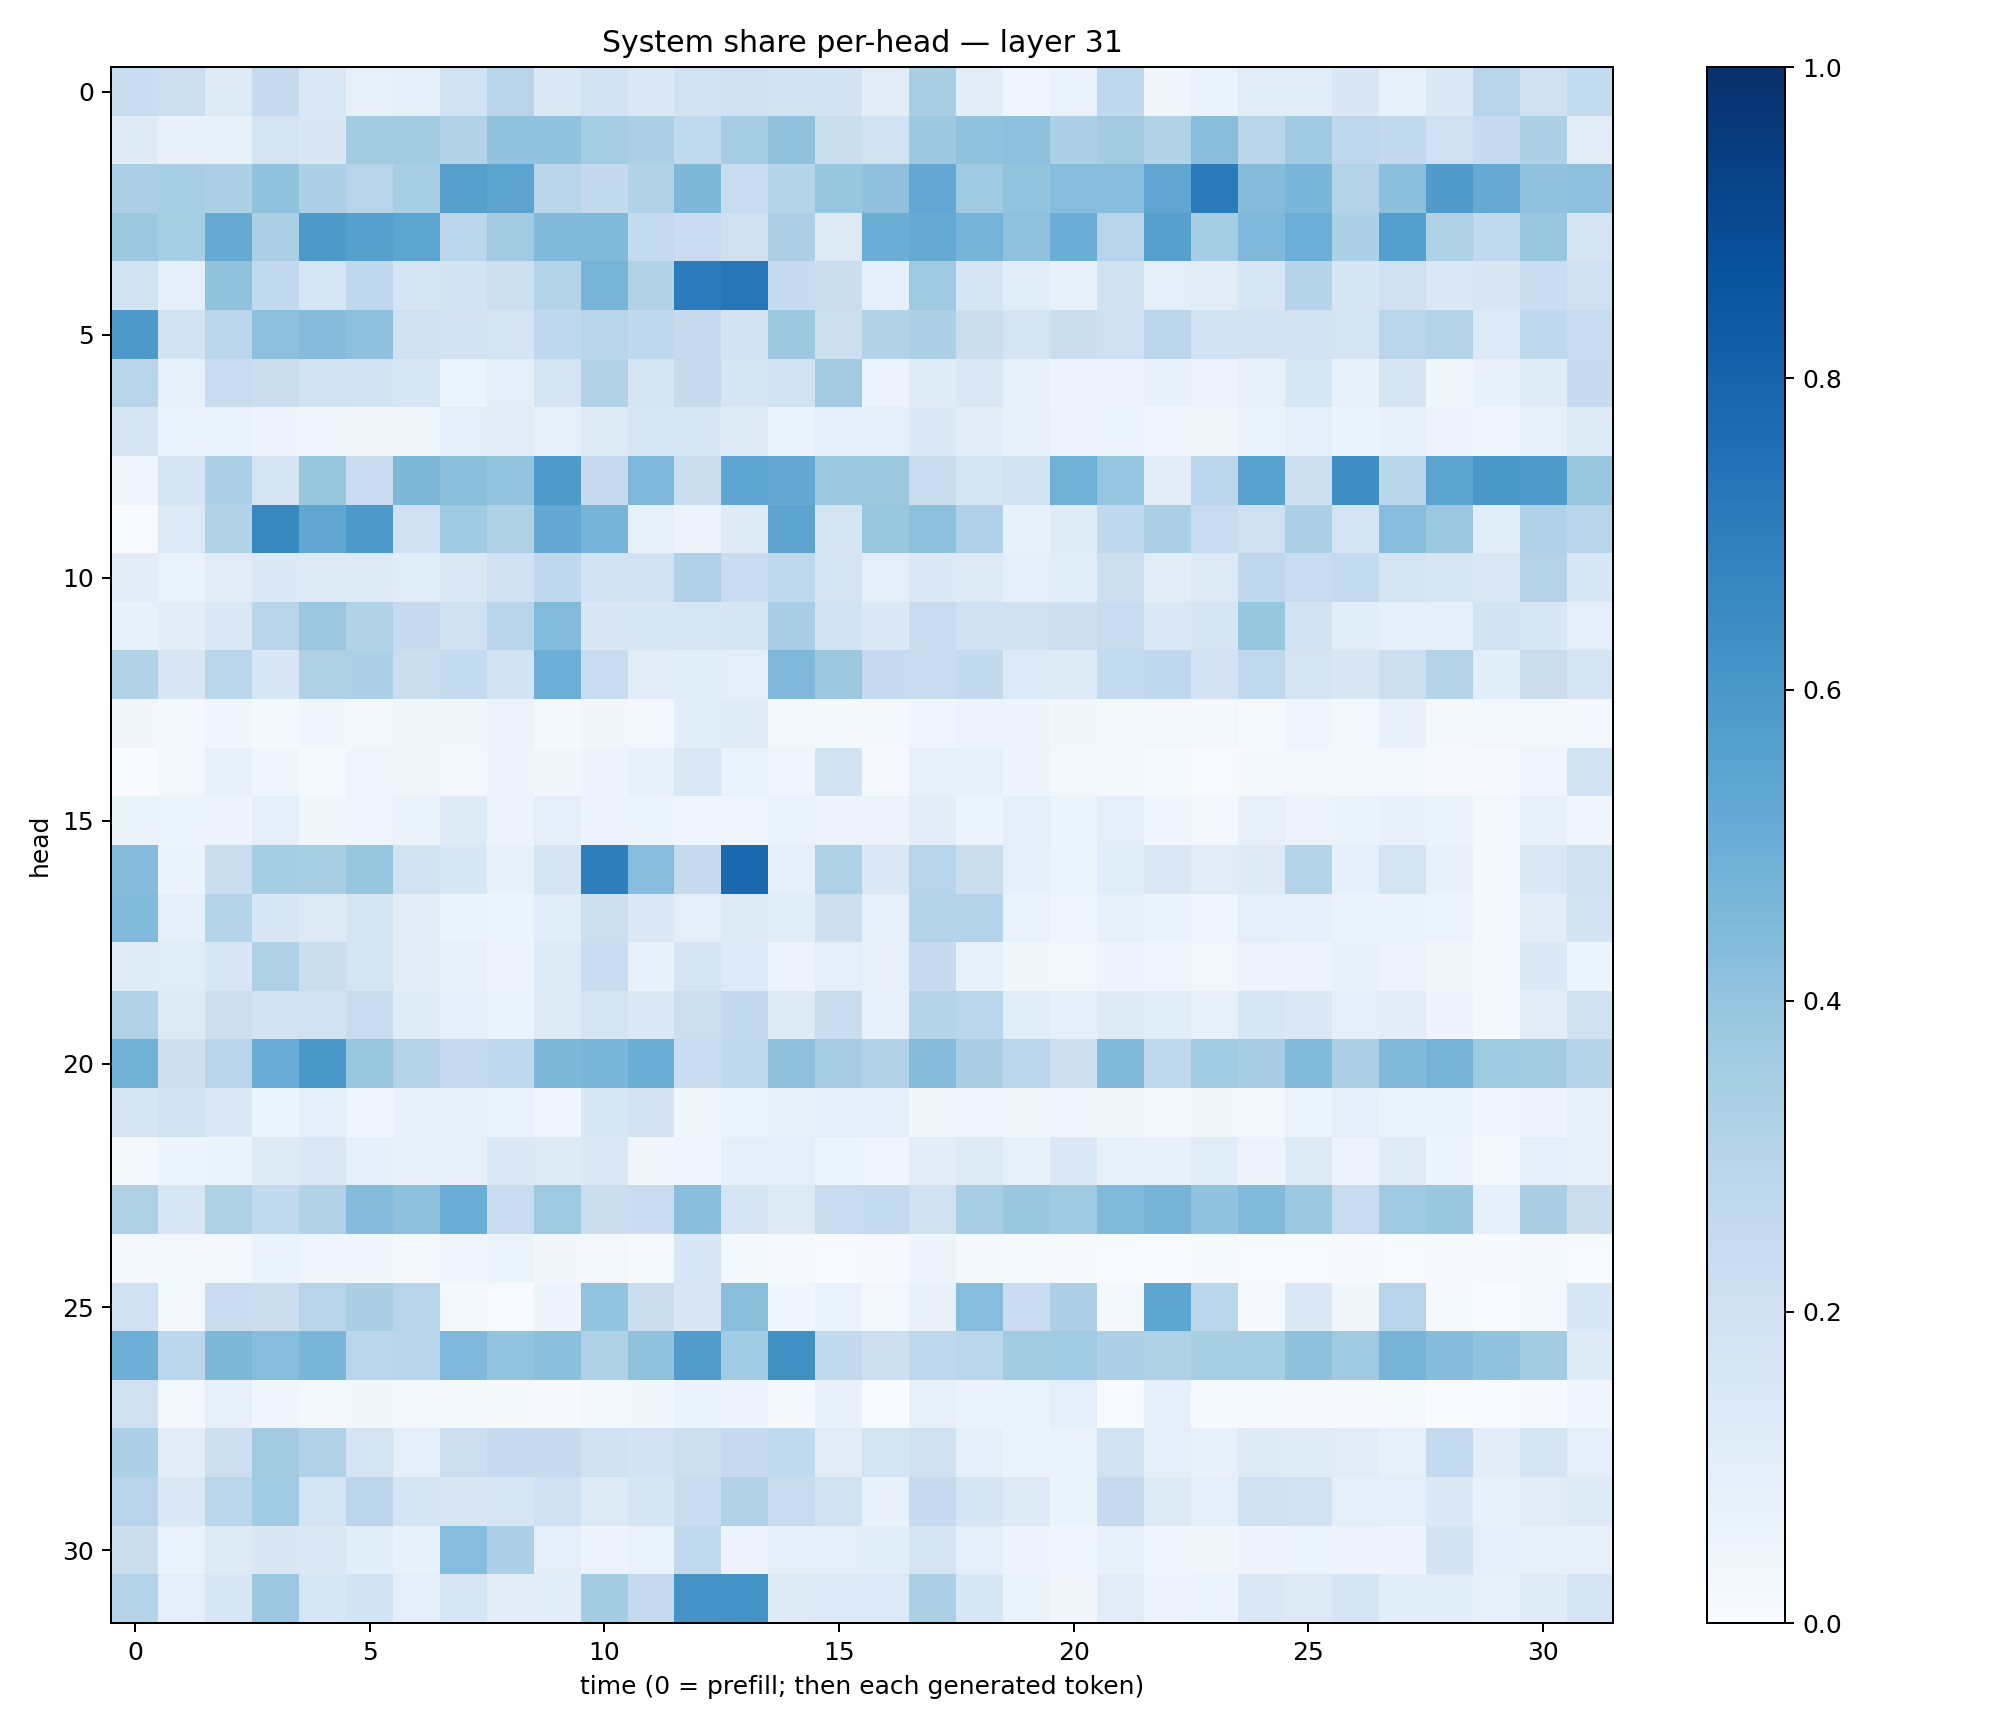

The data file committed next to this chart (first rows):
0.23397863, 0.21581809, 0.123426795, 0.24542974, 0.1444128, 0.08034427, 0.08914881, 0.19293584, 0.29454282, 0.14712371, 0.1842199, 0.14637665, 0.19502044, 0.20508043, 0.18360321, 0.18020946, 0.10216551, 0.3398628, 0.101635344, 0.04234639, 0.066888325, 0.2666832, 0.032509476, 0.06908239
0.1212, 0.07158, 0.07036, 0.1739, 0.15, 0.3588, 0.3602, 0.3126, 0.4024, 0.4049, 0.354, 0.3325, 0.2634, 0.3481, 0.4099, 0.2224, 0.1904, 0.3772, 0.4078, 0.4167, 0.3285, 0.3585, 0.3156, 0.4266
0.3354, 0.3448, 0.332, 0.4081, 0.3264, 0.2949, 0.3444, 0.5604, 0.5441, 0.2905, 0.2597, 0.3151, 0.4553, 0.2371, 0.2978, 0.3921, 0.4122, 0.5264, 0.371, 0.3991, 0.4308, 0.432, 0.5331, 0.7131
0.3785, 0.3422, 0.5099, 0.3328, 0.5936, 0.5617, 0.5395, 0.2794, 0.3625, 0.4492, 0.4454, 0.2548, 0.2285, 0.2071, 0.3275, 0.1284, 0.5031, 0.5164, 0.4732, 0.4063, 0.501, 0.2945, 0.5623, 0.3527
0.1849, 0.09317, 0.4045, 0.2603, 0.1605, 0.267, 0.1774, 0.1867, 0.2169, 0.2986, 0.4656, 0.3105, 0.7034, 0.7322, 0.2499, 0.2191, 0.09306, 0.3748, 0.1654, 0.1148, 0.07773, 0.1954, 0.09838, 0.1121
0.5933, 0.1864, 0.2831, 0.4145, 0.437, 0.4174, 0.2065, 0.1836, 0.1754, 0.267, 0.2895, 0.2672, 0.245, 0.1802, 0.3775, 0.2168, 0.313, 0.3294, 0.2256, 0.1731, 0.2264, 0.2083, 0.284, 0.1871
0.2918, 0.084, 0.2402, 0.224, 0.1926, 0.1836, 0.1569, 0.06088, 0.09753, 0.1781, 0.3116, 0.1708, 0.2457, 0.1677, 0.1949, 0.3631, 0.05726, 0.1173, 0.1417, 0.07843, 0.04724, 0.05549, 0.07096, 0.05493
0.1666, 0.07013, 0.06735, 0.05015, 0.04091, 0.03272, 0.03545, 0.0969, 0.1133, 0.0798, 0.1219, 0.1639, 0.1524, 0.1278, 0.06574, 0.09837, 0.08905, 0.1377, 0.1043, 0.07737, 0.05818, 0.05222, 0.03939, 0.03837
0.04299, 0.1669, 0.3292, 0.1792, 0.392, 0.228, 0.4544, 0.4222, 0.401, 0.5839, 0.2507, 0.4496, 0.2236, 0.536, 0.5197, 0.3821, 0.377, 0.2314, 0.1693, 0.1926, 0.4904, 0.3973, 0.1104, 0.2814
0.001419, 0.1348, 0.3139, 0.6593, 0.5324, 0.5933, 0.2063, 0.3691, 0.3206, 0.523, 0.4734, 0.08371, 0.0551, 0.1239, 0.5439, 0.1738, 0.3861, 0.4169, 0.3167, 0.07183, 0.121, 0.2666, 0.3355, 0.2416
0.1028, 0.06815, 0.1099, 0.14, 0.1257, 0.1313, 0.1158, 0.1409, 0.2, 0.2658, 0.1862, 0.1906, 0.3193, 0.233, 0.2704, 0.1762, 0.09584, 0.14, 0.13, 0.0889, 0.1091, 0.2182, 0.1041, 0.1256
0.07601, 0.1043, 0.1432, 0.2891, 0.3791, 0.3091, 0.2485, 0.1957, 0.2923, 0.4406, 0.1488, 0.1537, 0.1564, 0.1702, 0.3439, 0.191, 0.1401, 0.2342, 0.1996, 0.1982, 0.2111, 0.2388, 0.1483, 0.1672
0.3107, 0.1498, 0.2882, 0.153, 0.3215, 0.3289, 0.2196, 0.2541, 0.1847, 0.4994, 0.2382, 0.1112, 0.1144, 0.094, 0.4501, 0.3776, 0.2487, 0.2368, 0.2585, 0.1342, 0.1217, 0.2551, 0.266, 0.1821
0.03203, 0.02117, 0.04156, 0.02087, 0.04181, 0.02997, 0.03753, 0.03338, 0.05513, 0.019, 0.03484, 0.02752, 0.1063, 0.1206, 0.02738, 0.01912, 0.01637, 0.04351, 0.05639, 0.0502, 0.03477, 0.01587, 0.02978, 0.03092
0.0001948, 0.02898, 0.07375, 0.04273, 0.01332, 0.04004, 0.03493, 0.03072, 0.04711, 0.03285, 0.04732, 0.07594, 0.1465, 0.06951, 0.04312, 0.1839, 0.008905, 0.08034, 0.08261, 0.05038, 0.02395, 0.02227, 0.01206, 0.006794
0.06598, 0.06135, 0.04811, 0.08907, 0.03837, 0.04163, 0.0645, 0.1236, 0.05549, 0.09524, 0.05735, 0.06116, 0.04297, 0.04056, 0.06936, 0.05715, 0.0583, 0.1019, 0.05921, 0.09856, 0.05113, 0.09976, 0.04168, 0.02931
0.4345, 0.06386, 0.2195, 0.3526, 0.341, 0.3913, 0.1926, 0.154, 0.07457, 0.1686, 0.6964, 0.433, 0.243, 0.7829, 0.08771, 0.3214, 0.1452, 0.2949, 0.2248, 0.08951, 0.06146, 0.1076, 0.1442, 0.1096
0.4426, 0.09164, 0.3041, 0.1547, 0.1276, 0.1743, 0.1046, 0.06556, 0.06212, 0.1076, 0.2152, 0.1441, 0.09951, 0.1275, 0.1152, 0.2139, 0.08121, 0.2993, 0.298, 0.06759, 0.04375, 0.08431, 0.06622, 0.04229
0.12, 0.1155, 0.159, 0.3214, 0.2213, 0.1795, 0.1046, 0.07993, 0.05604, 0.122, 0.2318, 0.07607, 0.1773, 0.1347, 0.05516, 0.1006, 0.08017, 0.2461, 0.08323, 0.03874, 0.03062, 0.04874, 0.0412, 0.02496
0.3153, 0.1293, 0.2129, 0.1872, 0.1897, 0.2354, 0.1188, 0.09329, 0.06656, 0.1306, 0.1745, 0.1395, 0.216, 0.2604, 0.1312, 0.2334, 0.07242, 0.2972, 0.288, 0.1153, 0.0924, 0.1285, 0.1156, 0.07931
0.4832, 0.2135, 0.2949, 0.5044, 0.6003, 0.3834, 0.3082, 0.2519, 0.2673, 0.4555, 0.4634, 0.5004, 0.2276, 0.271, 0.412, 0.3515, 0.3159, 0.4342, 0.3384, 0.2862, 0.2138, 0.4473, 0.2697, 0.3649
0.1707, 0.194, 0.1382, 0.06, 0.08921, 0.04419, 0.07632, 0.08344, 0.06704, 0.04543, 0.1548, 0.1811, 0.03801, 0.05204, 0.08041, 0.09749, 0.08787, 0.03777, 0.04467, 0.03656, 0.04405, 0.03645, 0.02639, 0.03559
0.01653, 0.05208, 0.06395, 0.1293, 0.1416, 0.08683, 0.0806, 0.08117, 0.1425, 0.1309, 0.148, 0.03769, 0.04571, 0.08839, 0.08739, 0.06092, 0.04141, 0.1019, 0.1324, 0.08233, 0.1441, 0.08012, 0.07194, 0.1144
0.3208, 0.1608, 0.324, 0.2589, 0.3144, 0.4345, 0.4109, 0.5036, 0.227, 0.3744, 0.2213, 0.2266, 0.4277, 0.1775, 0.1325, 0.235, 0.2546, 0.1975, 0.3475, 0.3899, 0.3673, 0.4449, 0.4707, 0.4056
0.02617, 0.02964, 0.02898, 0.06324, 0.04057, 0.04115, 0.02323, 0.04285, 0.05226, 0.03168, 0.02744, 0.01472, 0.1553, 0.01877, 0.007869, 0.004409, 0.008787, 0.04841, 0.02127, 0.0134, 0.01115, 0.004893, 0.003882, 0.01437
0.2044, 0.03057, 0.2271, 0.2254, 0.2953, 0.3385, 0.2962, 0.02451, 0.006997, 0.04721, 0.4019, 0.2246, 0.1501, 0.4246, 0.04297, 0.06682, 0.02453, 0.07628, 0.4315, 0.2289, 0.327, 0.01825, 0.5378, 0.289
0.4953, 0.278, 0.455, 0.4332, 0.465, 0.285, 0.2902, 0.4526, 0.4017, 0.4185, 0.3234, 0.4088, 0.5717, 0.3651, 0.6277, 0.2616, 0.2173, 0.2735, 0.2874, 0.362, 0.3647, 0.3304, 0.3235, 0.3399
0.1974, 0.02685, 0.07851, 0.04169, 0.0252, 0.03544, 0.03117, 0.01682, 0.02081, 0.008057, 0.02817, 0.03805, 0.06309, 0.04942, 0.02244, 0.07519, 0.003382, 0.0796, 0.06285, 0.06977, 0.09544, 0.005162, 0.09309, 0.01191
0.3301, 0.1029, 0.2179, 0.3631, 0.3141, 0.1768, 0.1013, 0.2187, 0.2489, 0.2448, 0.1963, 0.1801, 0.2174, 0.2529, 0.2638, 0.113, 0.1735, 0.2014, 0.09234, 0.06352, 0.06833, 0.1921, 0.09629, 0.07155
0.2957, 0.1474, 0.2884, 0.3658, 0.1767, 0.2828, 0.1761, 0.1502, 0.1564, 0.2029, 0.1317, 0.1654, 0.2314, 0.31, 0.2391, 0.1934, 0.07098, 0.2496, 0.1662, 0.1233, 0.06308, 0.2481, 0.1286, 0.08863
0.2248, 0.06857, 0.126, 0.1486, 0.1425, 0.1074, 0.07681, 0.4331, 0.327, 0.1, 0.05829, 0.0676, 0.2647, 0.05553, 0.08646, 0.1004, 0.1081, 0.1743, 0.09802, 0.05768, 0.0452, 0.08364, 0.04359, 0.03567
0.3046, 0.09653, 0.1535, 0.3816, 0.163, 0.1845, 0.09971, 0.1582, 0.1035, 0.1091, 0.3565, 0.2504, 0.6102, 0.6185, 0.124, 0.1346, 0.1363, 0.3325, 0.1548, 0.06313, 0.03501, 0.1128, 0.05546, 0.05399
